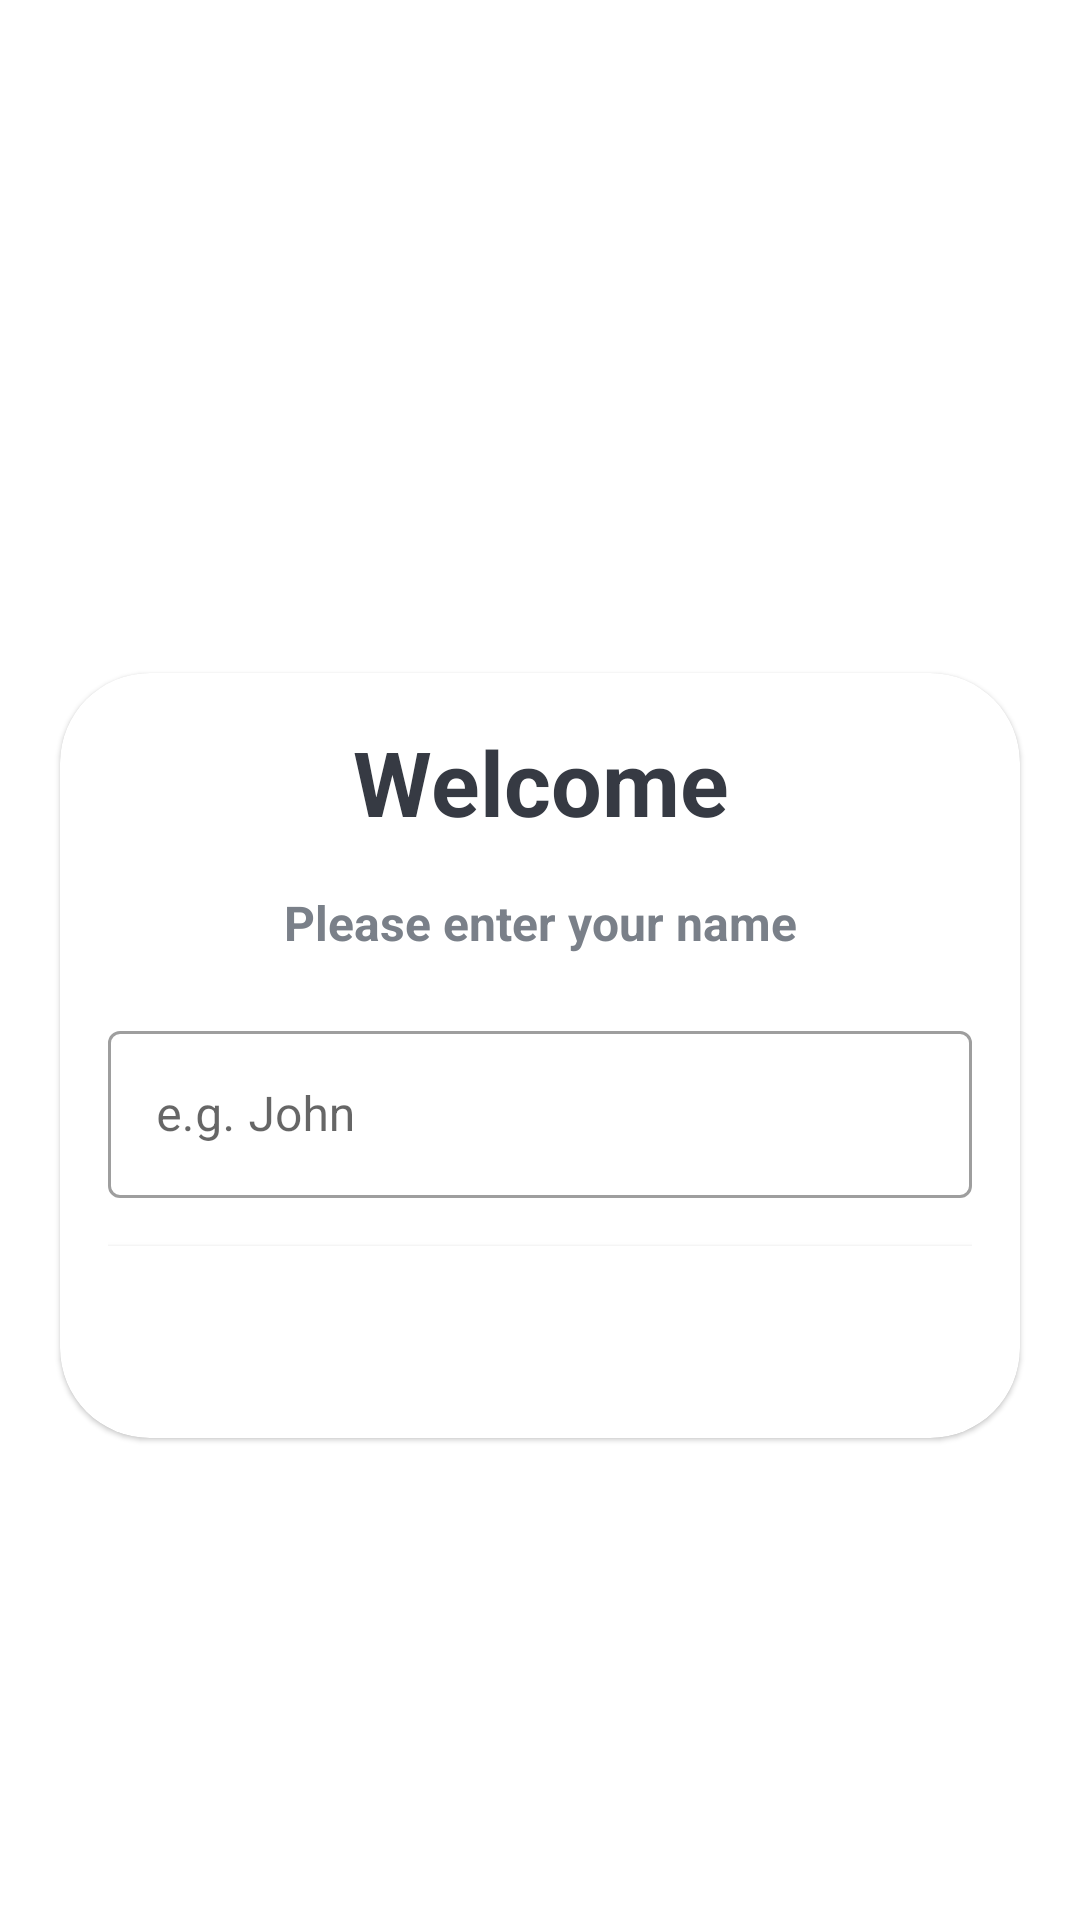

Here is an Android app screen rendered from its layout file. Give the layout XML and the strings, colors and styles it references.
<!-- AndroidManifest.xml: application theme Theme.FunWithFlags -->
<!-- res/layout/activity_main.xml -->
<?xml version="1.0" encoding="utf-8"?>
<LinearLayout xmlns:android="http://schemas.android.com/apk/res/android"
    xmlns:tools="http://schemas.android.com/tools"
    android:layout_width="match_parent"
    android:layout_height="match_parent"
    xmlns:app="http://schemas.android.com/apk/res-auto"
    android:orientation="vertical"
    android:gravity="center"
    android:background="@drawable/ic_bg"
    tools:context=".MainActivity">

    <TextView
        android:layout_width="match_parent"
        android:layout_height="wrap_content"
        android:text="Fun With Flags"
        android:textSize="25sp"
        android:textStyle="bold"
        android:gravity="center"
        android:layout_marginBottom="30dp"
        android:textColor="@color/white"
        />

    <com.google.android.material.card.MaterialCardView
        android:layout_width="match_parent"
        android:layout_height="wrap_content"
        android:layout_marginStart="20sp"
        android:layout_marginEnd="20sp"
        app:cardCornerRadius="30dp"
        android:orientation="vertical"
        android:background="@color/white"
        >
        <LinearLayout
            android:layout_width="match_parent"
            android:layout_height="wrap_content"
            android:layout_margin="16dp"
            android:orientation="vertical"
            >

            <TextView
                android:layout_width="match_parent"
                android:layout_height="wrap_content"
                android:text="Welcome"
                android:textSize="30sp"
                android:textStyle="bold"
                android:gravity="center"
                android:textColor="#363A43"
                />
            <TextView
                android:layout_width="match_parent"
                android:layout_height="wrap_content"
                android:layout_marginTop="16dp"
                android:text="Please enter your name"
                android:textSize="16sp"
                android:textStyle="bold"
                android:gravity="center"
                android:textColor="#7A8089"
                />
            <com.google.android.material.textfield.TextInputLayout
                android:layout_width="match_parent"
                android:layout_height="wrap_content"
                style="@style/Widget.MaterialComponents.TextInputLayout.OutlinedBox"
                android:layout_marginTop="20dp"
                >
                <androidx.appcompat.widget.AppCompatEditText
                    android:id="@+id/editTextName"
                    android:layout_width="match_parent"
                    android:layout_height="wrap_content"
                    android:hint="e.g. John"
                    android:inputType="textCapWords"
                    android:textColor="#363A43"
                    android:textColorHint="#7A8089"
                    />
            </com.google.android.material.textfield.TextInputLayout>
            <Button
                android:id="@+id/buttonStart"
                android:layout_width="match_parent"
                android:layout_height="wrap_content"
                android:layout_marginTop="16dp"
                android:background="@color/design_default_color_on_primary"
                android:text="Start"
                android:textColor="@color/white"
                android:textSize="18sp"
                />
        </LinearLayout>
    </com.google.android.material.card.MaterialCardView>

</LinearLayout>
<!-- resources referenced by this layout -->
<resources>
  <style name="Theme.FunWithFlags" parent="Theme.MaterialComponents.DayNight.NoActionBar">
          
          <item name="colorPrimary">@color/purple_500</item>
          <item name="colorPrimaryVariant">@color/purple_700</item>
          <item name="colorOnPrimary">@color/white</item>
          
          <item name="colorSecondary">@color/teal_200</item>
          <item name="colorSecondaryVariant">@color/teal_700</item>
          <item name="colorOnSecondary">@color/black</item>
          
          <item name="android:statusBarColor">?attr/colorPrimaryVariant</item>
          <item name="android:windowFullscreen">true</item>
          
      </style>
  <!-- not gathered from this repository: default colours our renderer supplied (Android Studio template values) -->
  <color name="purple_500">#FF6200EE</color>
  <color name="purple_700">#FF3700B3</color>
  <color name="teal_200">#FF03DAC5</color>
  <color name="teal_700">#FF018786</color>
  <color name="black">#FF000000</color>
  <color name="white">#FFFFFFFF</color>
</resources>
